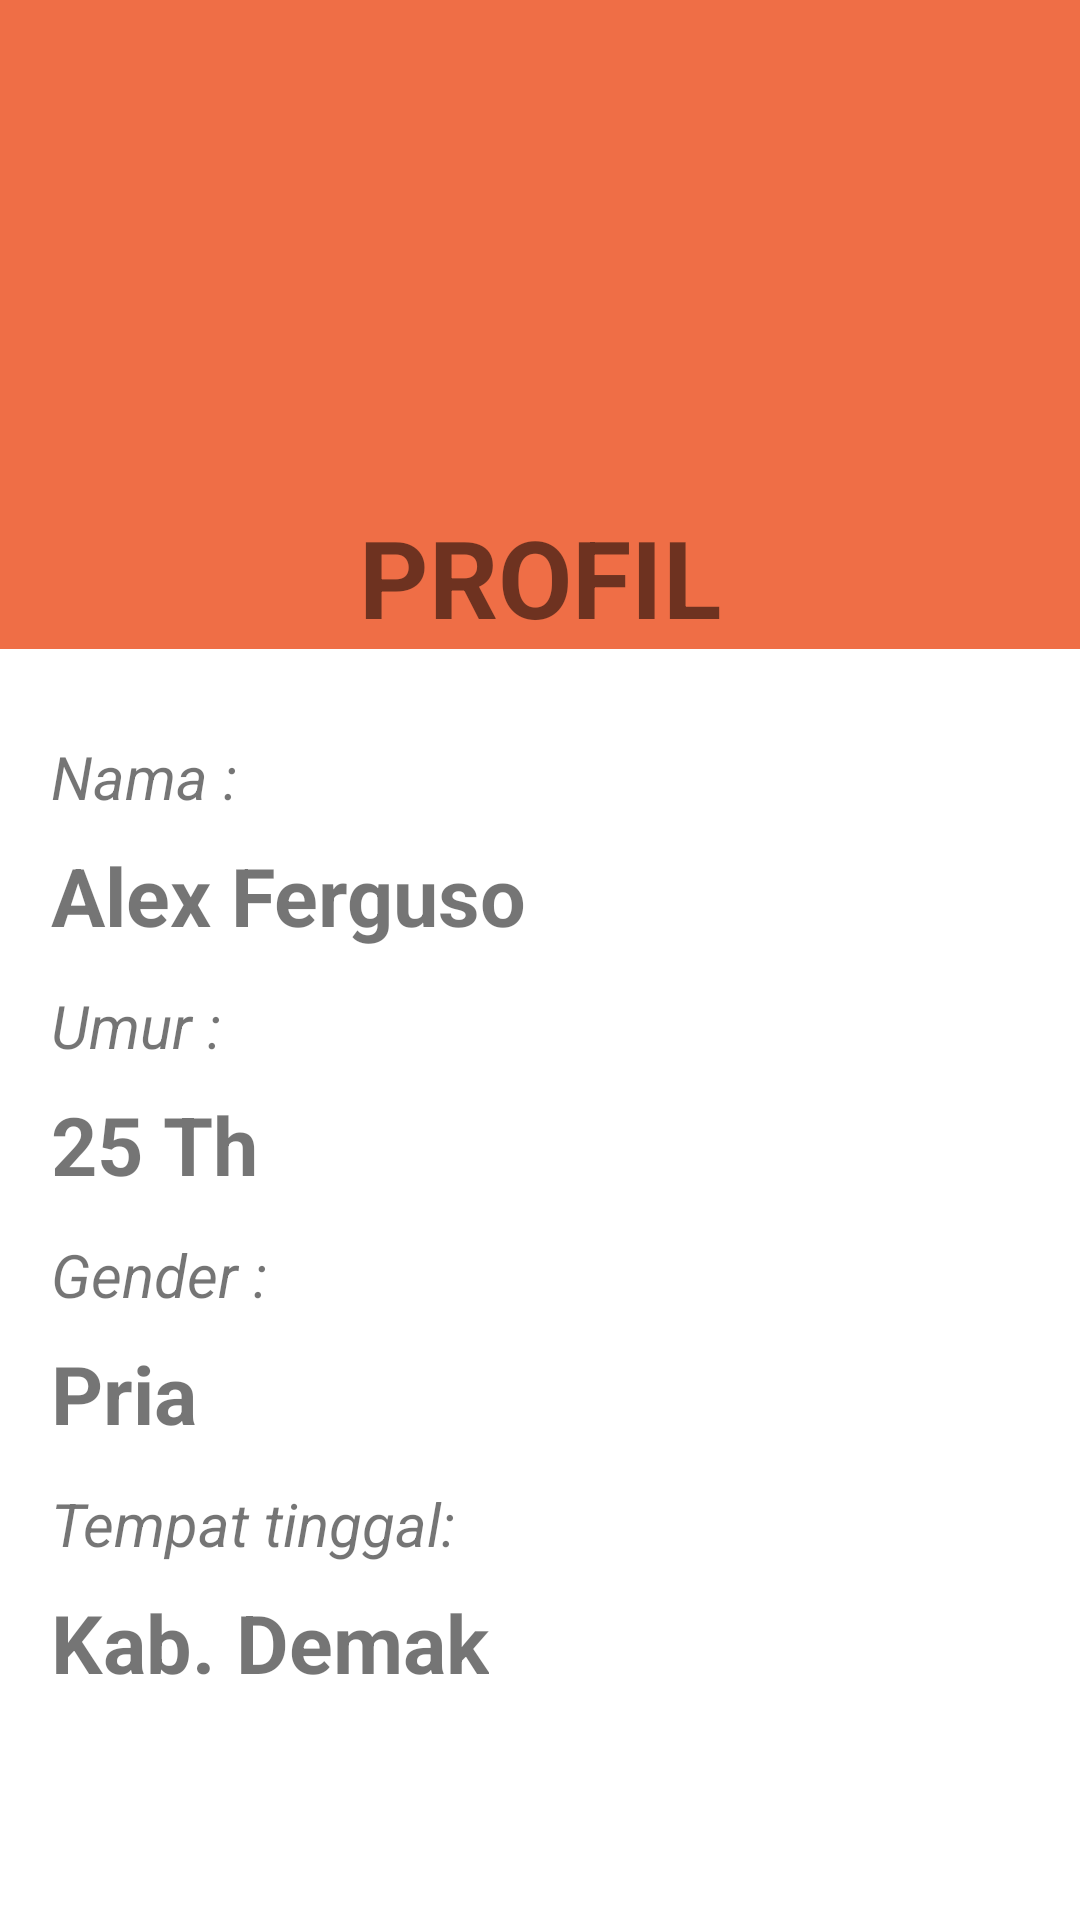

The Android layout XML behind this screen, and the referenced resources:
<!-- AndroidManifest.xml: application theme Theme.UPA_PPLG1_2972 -->
<!-- res/layout/activity_biodata.xml -->
<?xml version="1.0" encoding="utf-8"?>
<LinearLayout xmlns:android="http://schemas.android.com/apk/res/android"
    xmlns:app="http://schemas.android.com/apk/res-auto"
    xmlns:tools="http://schemas.android.com/tools"
    android:layout_width="match_parent"
    android:layout_height="match_parent"
    android:orientation="vertical"
    tools:context=".BiodataActivity">

    <LinearLayout
        android:layout_width="match_parent"
        android:layout_height="wrap_content"
        android:gravity="center"
        android:background="#ef6e46"
        android:orientation="vertical">
        <ImageView
            android:layout_width="170dp"
            android:layout_height="160dp"
            android:src="@drawable/profil_circle"/>
        <TextView
            android:layout_width="wrap_content"
            android:layout_height="wrap_content"
            android:layout_marginTop="8dp"
            android:text="PROFIL"
            android:textStyle="bold"
            android:textSize="36dp"/>

    </LinearLayout>
    <LinearLayout
        android:layout_width="match_parent"
        android:layout_height="wrap_content"
        android:orientation="vertical"
        android:layout_margin="17dp">
        <TextView
            android:id="@+id/textView"
            android:layout_width="wrap_content"
            android:layout_height="wrap_content"
            android:layout_marginTop="12dp"
            android:text="Nama :"
            android:textSize="20dp"
            android:textStyle="italic" />

        <TextView
            android:id="@+id/textView5"
            android:layout_width="wrap_content"
            android:layout_height="wrap_content"
            android:layout_marginTop="8dp"
            android:text="Alex Ferguso"
            android:textSize="27dp"
            android:textStyle="bold" />
        <TextView
            android:id="@+id/textView2"
            android:layout_width="wrap_content"
            android:layout_height="wrap_content"
            android:layout_marginTop="12dp"
            android:text="Umur :"
            android:textSize="20dp"
            android:textStyle="italic" />

        <TextView
            android:id="@+id/textView6"
            android:layout_width="wrap_content"
            android:layout_height="wrap_content"
            android:layout_marginTop="8dp"
            android:text="25 Th"
            android:textSize="27dp"
            android:textStyle="bold" />

        <TextView
            android:id="@+id/textView3"
            android:layout_width="wrap_content"
            android:layout_height="wrap_content"
            android:layout_marginTop="12dp"
            android:text="Gender :"
            android:textSize="20dp"
            android:textStyle="italic"/>

        <TextView
            android:id="@+id/textView7"
            android:layout_width="wrap_content"
            android:layout_height="wrap_content"
            android:layout_marginTop="8dp"
            android:text="Pria"
            android:textSize="27dp"
            android:textStyle="bold" />

        <TextView
            android:id="@+id/textView4"
            android:layout_width="wrap_content"
            android:layout_height="wrap_content"
            android:layout_marginTop="12dp"
            android:text="Tempat tinggal:"
            android:textSize="20dp"
            android:textStyle="italic"/>

        <TextView
            android:id="@+id/textView8"
            android:layout_width="wrap_content"
            android:layout_height="wrap_content"
            android:layout_marginTop="8dp"
            android:text="Kab. Demak"
            android:textSize="27dp"
            android:textStyle="bold" />

    </LinearLayout>
</LinearLayout>
<!-- resources referenced by this layout -->
<resources>
  <style name="Theme.UPA_PPLG1_2972" parent="Theme.MaterialComponents.DayNight.DarkActionBar">
          
          <item name="colorPrimary">@color/purple_500</item>
          <item name="colorPrimaryVariant">@color/purple_700</item>
          <item name="colorOnPrimary">@color/white</item>
          
          <item name="colorSecondary">@color/teal_200</item>
          <item name="colorSecondaryVariant">@color/teal_700</item>
          <item name="colorOnSecondary">@color/black</item>
          
          <item name="android:statusBarColor" tools:targetApi="21">?attr/colorPrimaryVariant</item>
          
      </style>
  <!-- not gathered from this repository: default colours our renderer supplied (Android Studio template values) -->
  <color name="purple_500">#FF6200EE</color>
  <color name="purple_700">#FF3700B3</color>
  <color name="teal_200">#FF03DAC5</color>
  <color name="teal_700">#FF018786</color>
  <color name="black">#FF000000</color>
  <color name="white">#FFFFFFFF</color>
</resources>
